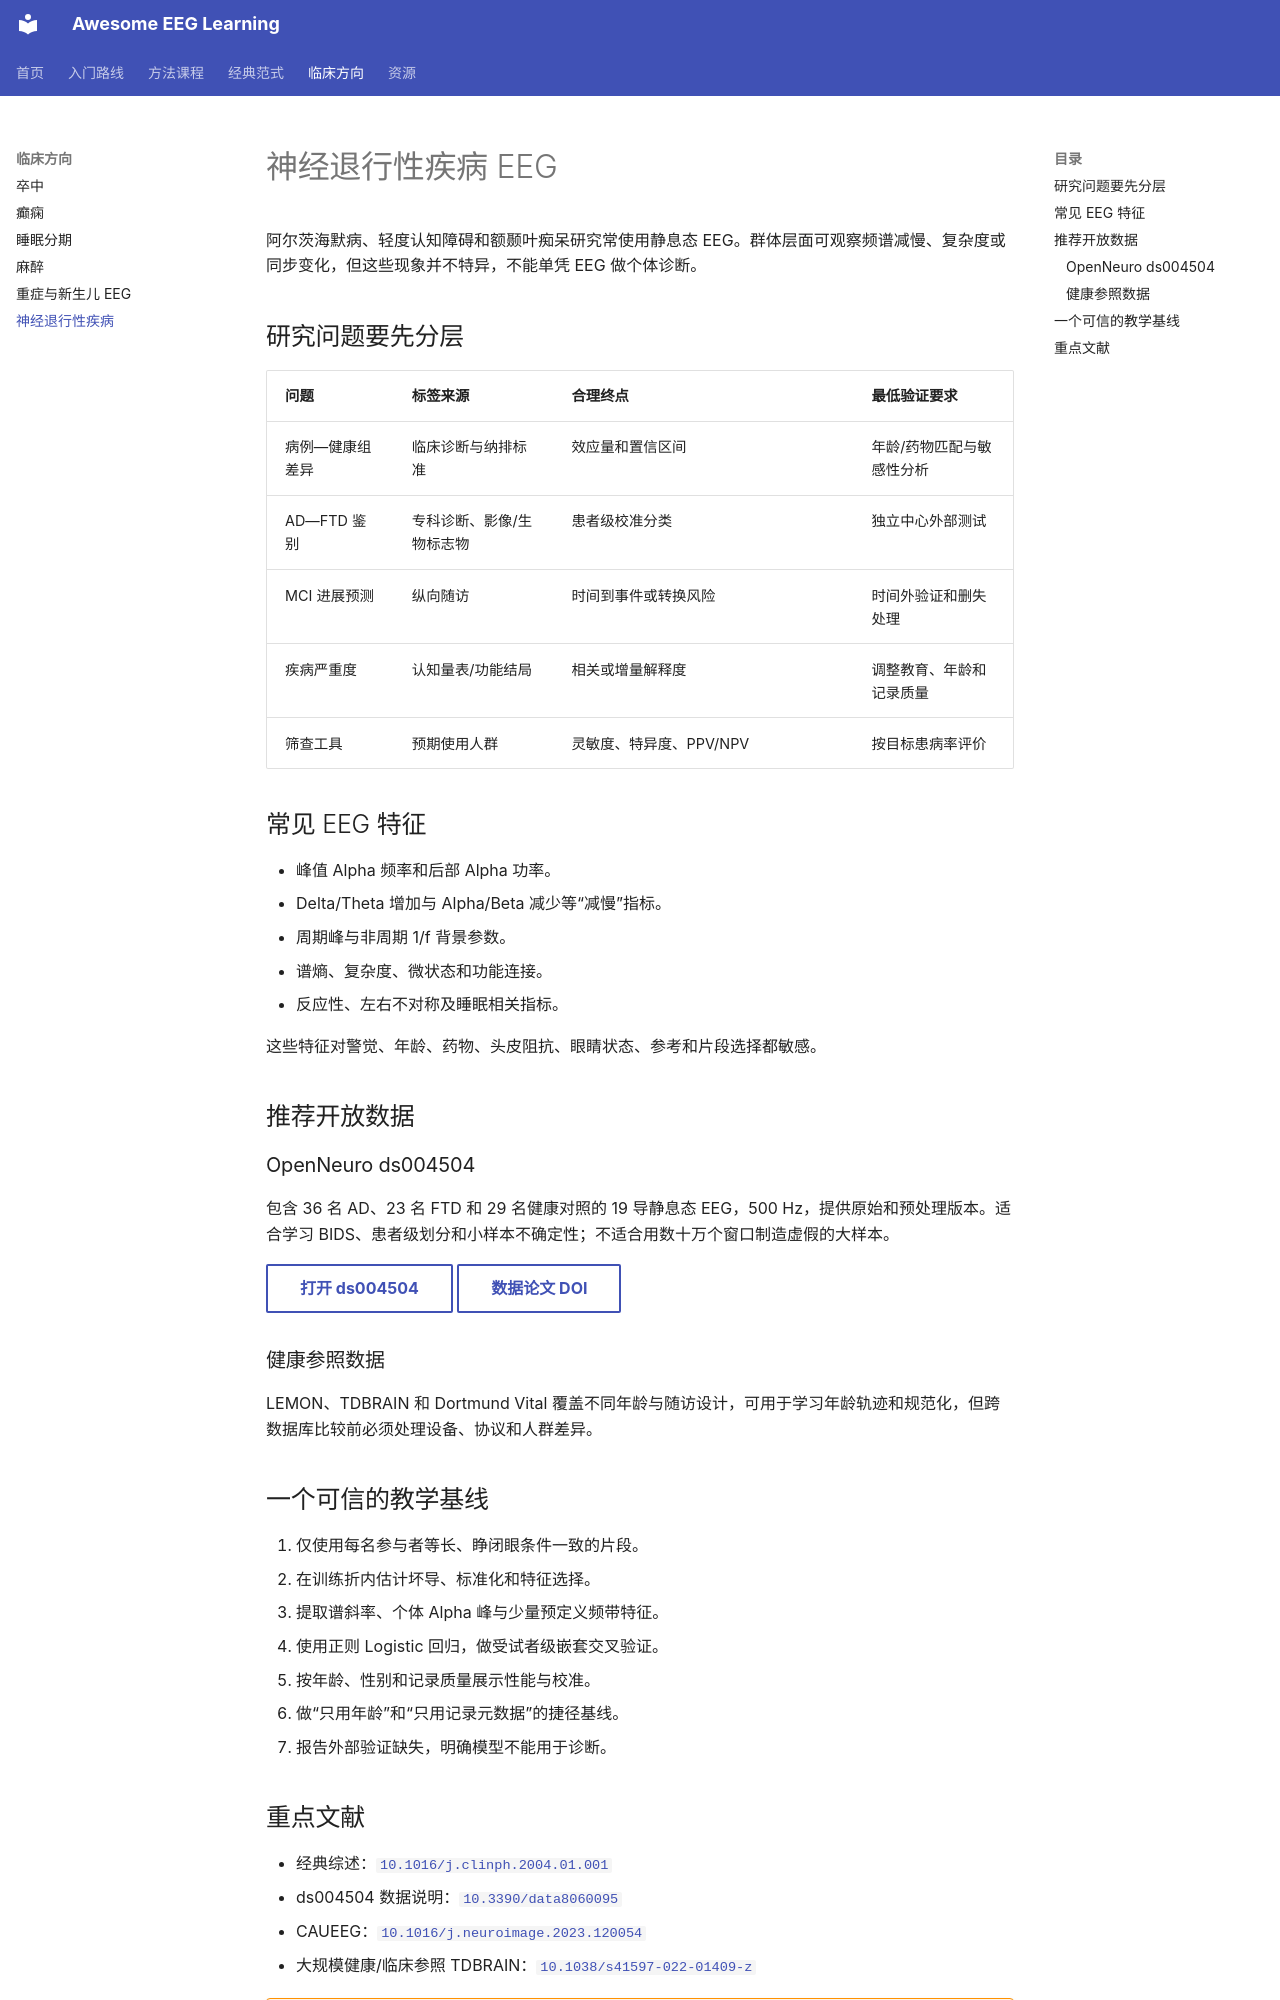

repository: ZHMM1216/awesome-eeg-learning · page: neurodegeneration/index.html · generator: mkdocs

# 神经退行性疾病 EEG

阿尔茨海默病、轻度认知障碍和额颞叶痴呆研究常使用静息态 EEG。群体层面可观察频谱减慢、复杂度或同步变化，但这些现象并不特异，不能单凭 EEG 做个体诊断。

## 研究问题要先分层

| 问题 | 标签来源 | 合理终点 | 最低验证要求 |
|---|---|---|---|
| 病例—健康组差异 | 临床诊断与纳排标准 | 效应量和置信区间 | 年龄/药物匹配与敏感性分析 |
| AD—FTD 鉴别 | 专科诊断、影像/生物标志物 | 患者级校准分类 | 独立中心外部测试 |
| MCI 进展预测 | 纵向随访 | 时间到事件或转换风险 | 时间外验证和删失处理 |
| 疾病严重度 | 认知量表/功能结局 | 相关或增量解释度 | 调整教育、年龄和记录质量 |
| 筛查工具 | 预期使用人群 | 灵敏度、特异度、PPV/NPV | 按目标患病率评价 |

## 常见 EEG 特征

- 峰值 Alpha 频率和后部 Alpha 功率。
- Delta/Theta 增加与 Alpha/Beta 减少等“减慢”指标。
- 周期峰与非周期 1/f 背景参数。
- 谱熵、复杂度、微状态和功能连接。
- 反应性、左右不对称及睡眠相关指标。

这些特征对警觉、年龄、药物、头皮阻抗、眼睛状态、参考和片段选择都敏感。

## 推荐开放数据

### OpenNeuro ds004504

包含 36 名 AD、23 名 FTD 和 29 名健康对照的 19 导静息态 EEG，500 Hz，提供原始和预处理版本。适合学习 BIDS、患者级划分和小样本不确定性；不适合用数十万个窗口制造虚假的大样本。

[打开 ds004504](https://openneuro.org/datasets/ds004504){ .md-button }
[数据论文 DOI](https://doi.org/10.3390/data8060095){ .md-button }

### 健康参照数据

LEMON、TDBRAIN 和 Dortmund Vital 覆盖不同年龄与随访设计，可用于学习年龄轨迹和规范化，但跨数据库比较前必须处理设备、协议和人群差异。

## 一个可信的教学基线

1. 仅使用每名参与者等长、睁闭眼条件一致的片段。
2. 在训练折内估计坏导、标准化和特征选择。
3. 提取谱斜率、个体 Alpha 峰与少量预定义频带特征。
4. 使用正则 Logistic 回归，做受试者级嵌套交叉验证。
5. 按年龄、性别和记录质量展示性能与校准。
6. 做“只用年龄”和“只用记录元数据”的捷径基线。
7. 报告外部验证缺失，明确模型不能用于诊断。
